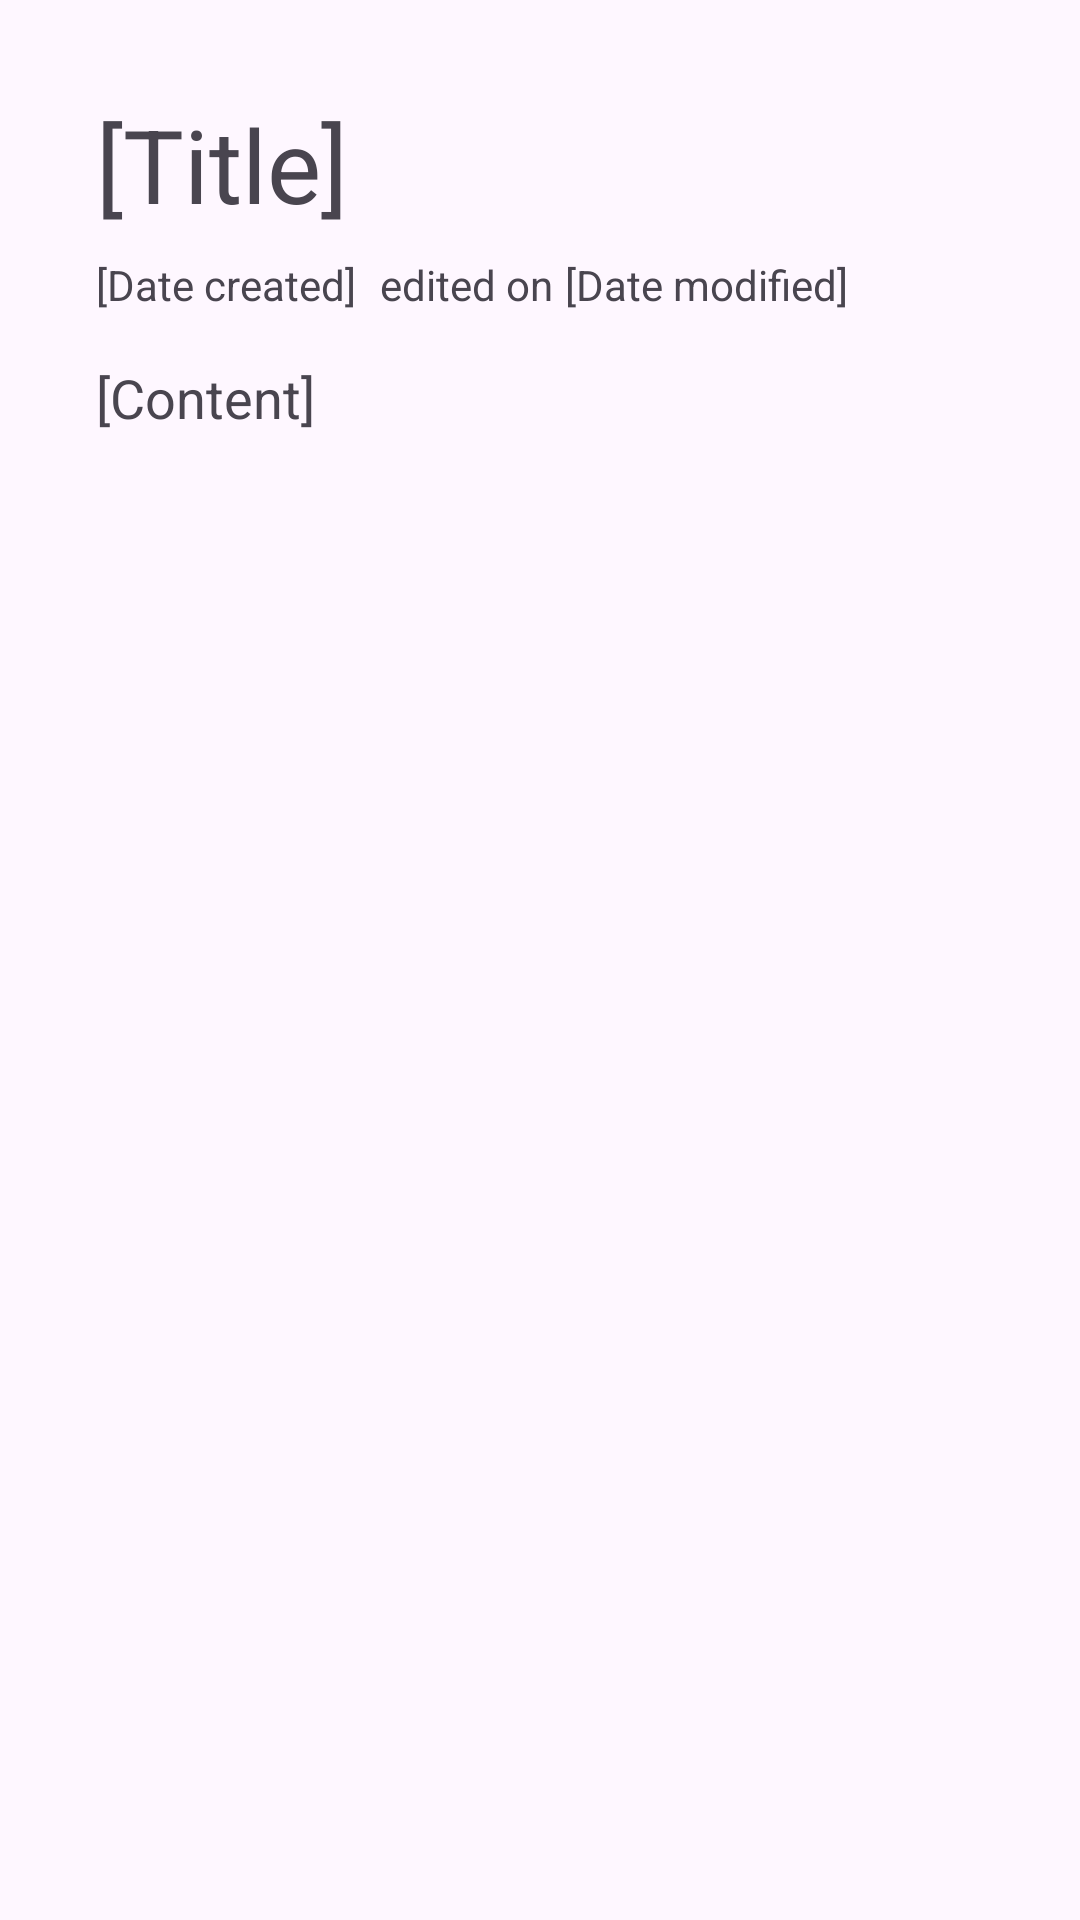

Layout XML and referenced resources for this Android screen:
<!-- AndroidManifest.xml: application theme Theme.NoteDroid -->
<!-- res/layout/fragment_details.xml -->
<?xml version="1.0" encoding="utf-8"?>
<androidx.constraintlayout.widget.ConstraintLayout xmlns:android="http://schemas.android.com/apk/res/android"
    xmlns:app="http://schemas.android.com/apk/res-auto"
    xmlns:tools="http://schemas.android.com/tools"
    android:id="@+id/frameLayout"
    android:layout_width="match_parent"
    android:layout_height="match_parent"
    tools:context=".views.NoteDetailsFragment">

    <TextView
        android:id="@+id/tv_note_details_title"
        android:layout_width="0dp"
        android:layout_height="wrap_content"
        android:layout_marginStart="32dp"
        android:layout_marginTop="32dp"
        android:layout_marginEnd="32dp"
        android:text="[Title]"
        android:textAppearance="@style/TextAppearance.AppCompat.Display1"
        app:layout_constraintEnd_toEndOf="parent"
        app:layout_constraintStart_toStartOf="parent"
        app:layout_constraintTop_toTopOf="parent" />

    <TextView
        android:id="@+id/tv_note_details_date_created"
        android:layout_width="wrap_content"
        android:layout_height="wrap_content"
        android:layout_marginStart="32dp"
        android:layout_marginTop="8dp"
        android:text="[Date created]"
        app:layout_constraintStart_toStartOf="parent"
        app:layout_constraintTop_toBottomOf="@+id/tv_note_details_title" />

    <TextView
        android:id="@+id/tv_note_details_date_modified"
        android:layout_width="0dp"
        android:layout_height="wrap_content"
        android:layout_marginStart="4dp"
        android:layout_marginTop="8dp"
        android:layout_marginEnd="32dp"
        android:text="[Date modified]"
        app:layout_constraintEnd_toEndOf="parent"
        app:layout_constraintStart_toEndOf="@+id/textView3"
        app:layout_constraintTop_toBottomOf="@+id/tv_note_details_title" />

    <TextView
        android:id="@+id/tv_note_details_content"
        android:layout_width="0dp"
        android:layout_height="wrap_content"
        android:layout_marginStart="32dp"
        android:layout_marginTop="16dp"
        android:layout_marginEnd="32dp"
        android:text="[Content]"
        android:textAppearance="@style/TextAppearance.AppCompat.Medium"
        app:layout_constraintEnd_toEndOf="parent"
        app:layout_constraintStart_toStartOf="parent"
        app:layout_constraintTop_toBottomOf="@+id/tv_note_details_date_created" />

    <TextView
        android:id="@+id/textView3"
        android:layout_width="wrap_content"
        android:layout_height="wrap_content"
        android:layout_marginStart="8dp"
        android:layout_marginTop="8dp"
        android:text="edited on"
        app:layout_constraintStart_toEndOf="@+id/tv_note_details_date_created"
        app:layout_constraintTop_toBottomOf="@+id/tv_note_details_title" />

</androidx.constraintlayout.widget.ConstraintLayout>
<!-- resources referenced by this layout -->
<resources>
  <style name="Theme.NoteDroid" parent="Base.Theme.NoteDroid" />
  <style name="Base.Theme.NoteDroid" parent="Theme.Material3.DayNight.NoActionBar">
          
          
      </style>
</resources>
